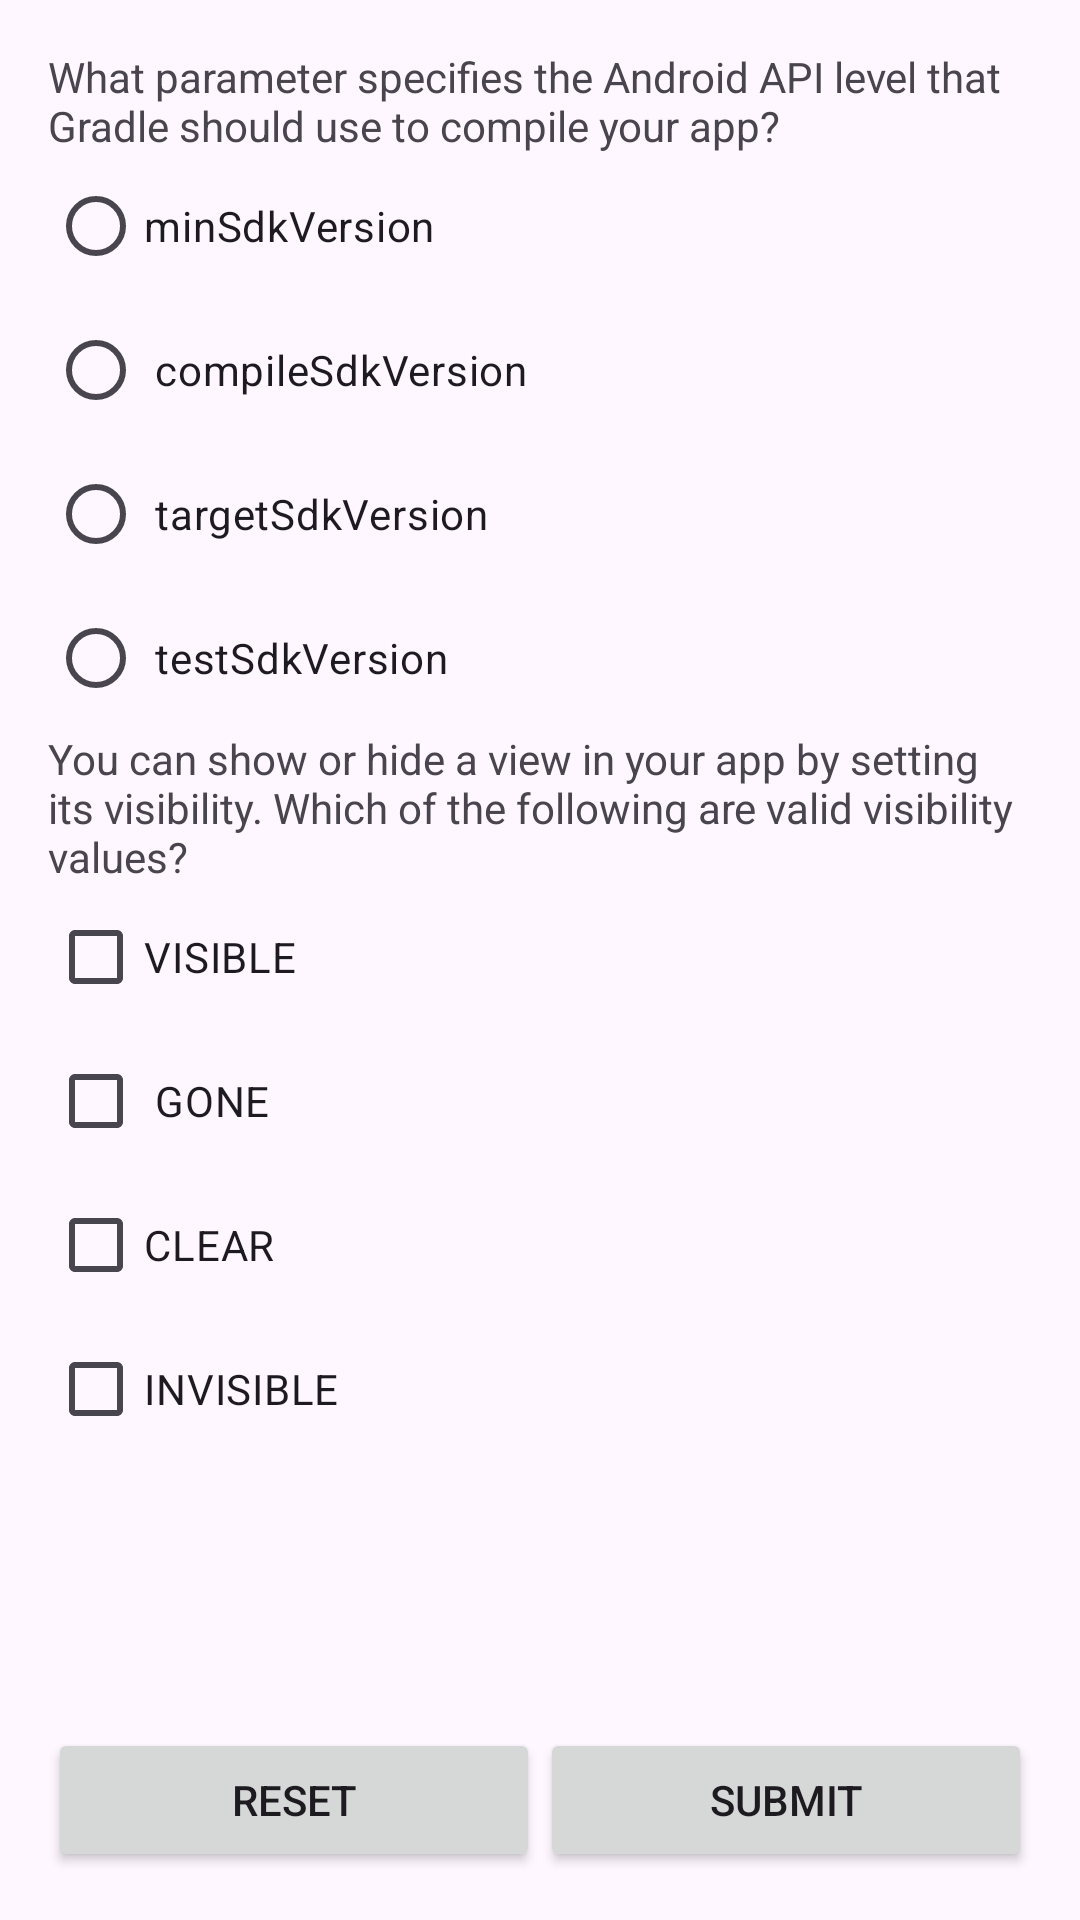

Here is an Android app screen rendered from its layout file. Give the layout XML and the strings, colors and styles it references.
<!-- AndroidManifest.xml: application theme Theme.MDP -->
<!-- res/layout/question_activity.xml -->
<?xml version="1.0" encoding="utf-8"?>
<androidx.constraintlayout.widget.ConstraintLayout xmlns:android="http://schemas.android.com/apk/res/android"
    xmlns:app="http://schemas.android.com/apk/res-auto"
    android:layout_width="match_parent"
    android:layout_height="match_parent">

    <LinearLayout
        android:layout_width="match_parent"
        android:layout_height="match_parent"
        android:layout_margin="16dp"
        android:orientation="vertical"
        app:layout_constraintBottom_toBottomOf="parent"
        app:layout_constraintEnd_toEndOf="parent"
        app:layout_constraintStart_toStartOf="parent"
        app:layout_constraintTop_toTopOf="parent">

        <TextView
            android:id="@+id/textView2"
            android:layout_width="match_parent"
            android:layout_height="wrap_content"
            android:text="What parameter specifies the Android API level that Gradle should use to compile your app?" />

        <RadioGroup
            android:layout_width="match_parent"
            android:layout_height="wrap_content">

            <RadioButton
                android:id="@+id/radioButton"
                android:layout_width="match_parent"
                android:layout_height="wrap_content"
                android:text="minSdkVersion" />

            <RadioButton
                android:id="@+id/radioButton2"
                android:layout_width="match_parent"
                android:layout_height="wrap_content"
                android:text=" compileSdkVersion" />

            <RadioButton
                android:id="@+id/radioButton3"
                android:layout_width="match_parent"
                android:layout_height="wrap_content"
                android:text=" targetSdkVersion" />

            <RadioButton
                android:id="@+id/radioButton4"
                android:layout_width="match_parent"
                android:layout_height="wrap_content"
                android:text=" testSdkVersion" />
        </RadioGroup>

        <TextView
            android:id="@+id/textView3"
            android:layout_width="match_parent"
            android:layout_height="wrap_content"
            android:text="You can show or hide a view in your app by setting its visibility. Which of the following are valid visibility values?" />

        <CheckBox
            android:id="@+id/checkBox"
            android:layout_width="match_parent"
            android:layout_height="wrap_content"
            android:text="VISIBLE" />

        <CheckBox
            android:id="@+id/checkBox2"
            android:layout_width="match_parent"
            android:layout_height="wrap_content"
            android:text=" GONE" />

        <CheckBox
            android:id="@+id/checkBox3"
            android:layout_width="match_parent"
            android:layout_height="wrap_content"
            android:text="CLEAR" />

        <CheckBox
            android:id="@+id/checkBox4"
            android:layout_width="match_parent"
            android:layout_height="wrap_content"
            android:text="INVISIBLE" />

        <Space
            android:layout_width="match_parent"
            android:layout_height="match_parent"
            android:layout_weight="1" />

        <LinearLayout
            android:layout_width="match_parent"
            android:layout_height="wrap_content"
            android:orientation="horizontal">

            <Button
                android:id="@+id/buttonReset"
                android:layout_width="wrap_content"
                android:layout_height="wrap_content"
                android:layout_weight="1"
                android:text="Reset" />

            <Button
                android:id="@+id/buttonSubmit"
                android:layout_width="wrap_content"
                android:layout_height="wrap_content"
                android:layout_weight="1"
                android:text="Submit" />
        </LinearLayout>

    </LinearLayout>
</androidx.constraintlayout.widget.ConstraintLayout>
<!-- resources referenced by this layout -->
<resources>
  <style name="Theme.MDP" parent="Base.Theme.MDP" />
  <style name="Base.Theme.MDP" parent="Theme.Material3.DayNight.NoActionBar">
          <item name="android:statusBarColor">@color/light_green</item>
          
          
      </style>
  <color name="light_green">#FF86DB60</color>
</resources>
